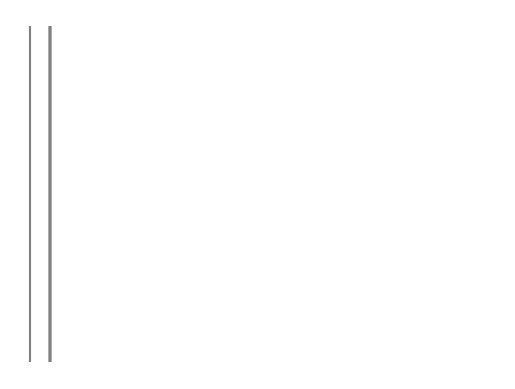

Write Python code to recreate this figure. (Note: this script raises an exception after producing the figure.)
import matplotlib.pyplot as plt

def format(ax):
    ax.axis("off")
    return ax

fig, ax = plt.subplots()

ax.set_xlim(0,5)

ax.vlines(.2, 0, 1, color='grey', alpha=1)

format(ax)

for _ in range(20):
    ax.vlines(.4, 0, 1, color='grey', alpha=1)
    
    
fig.savefig("output/vlinesOverEachOther.pdf")
